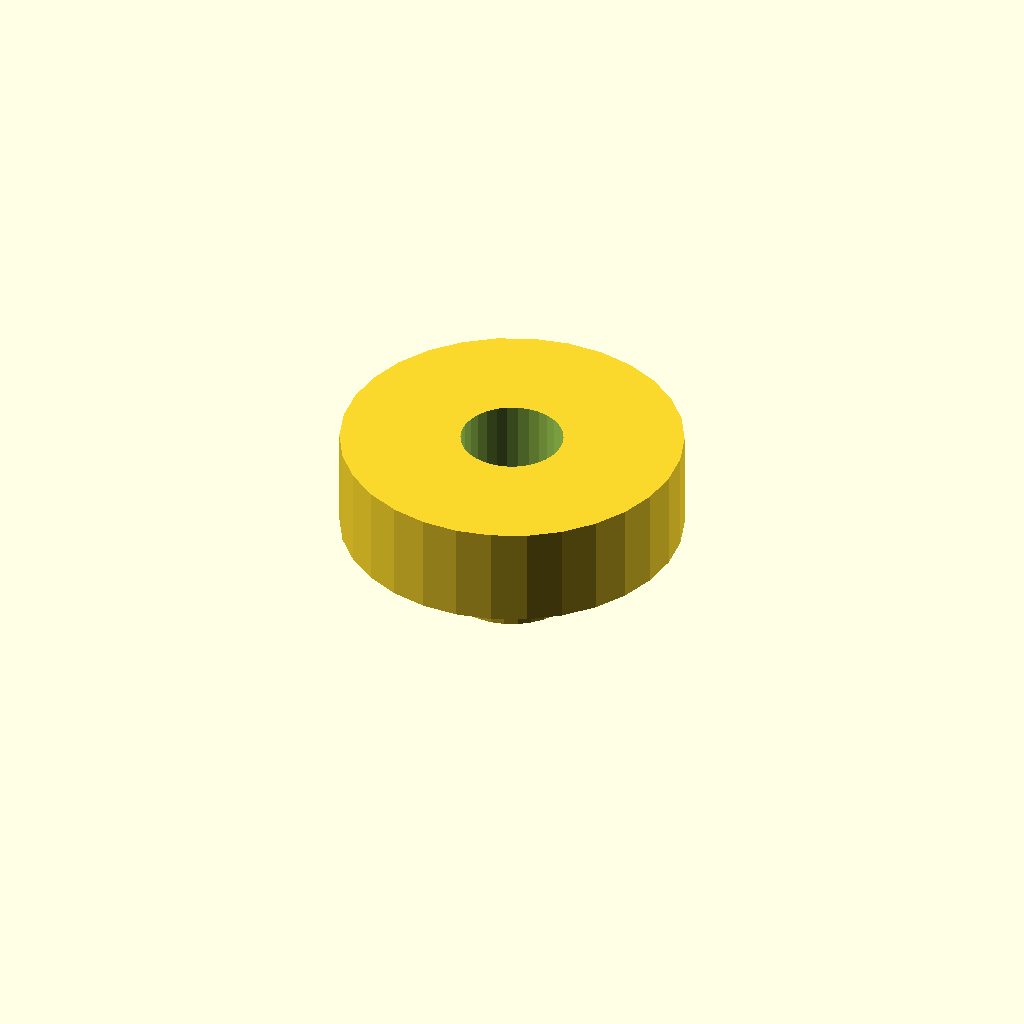
Cell 1: the model at its default parameters.
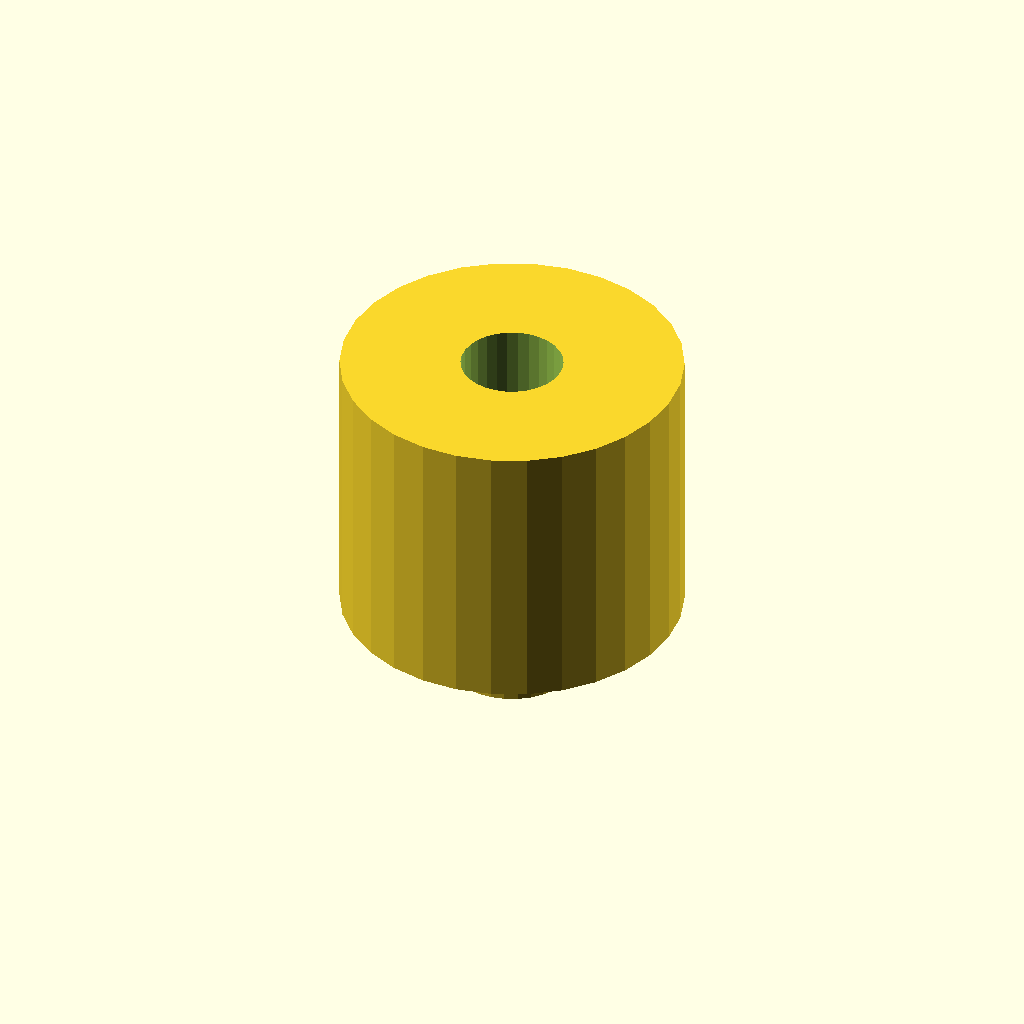
Cell 2 — total_len set to 90, the other parameters unchanged.
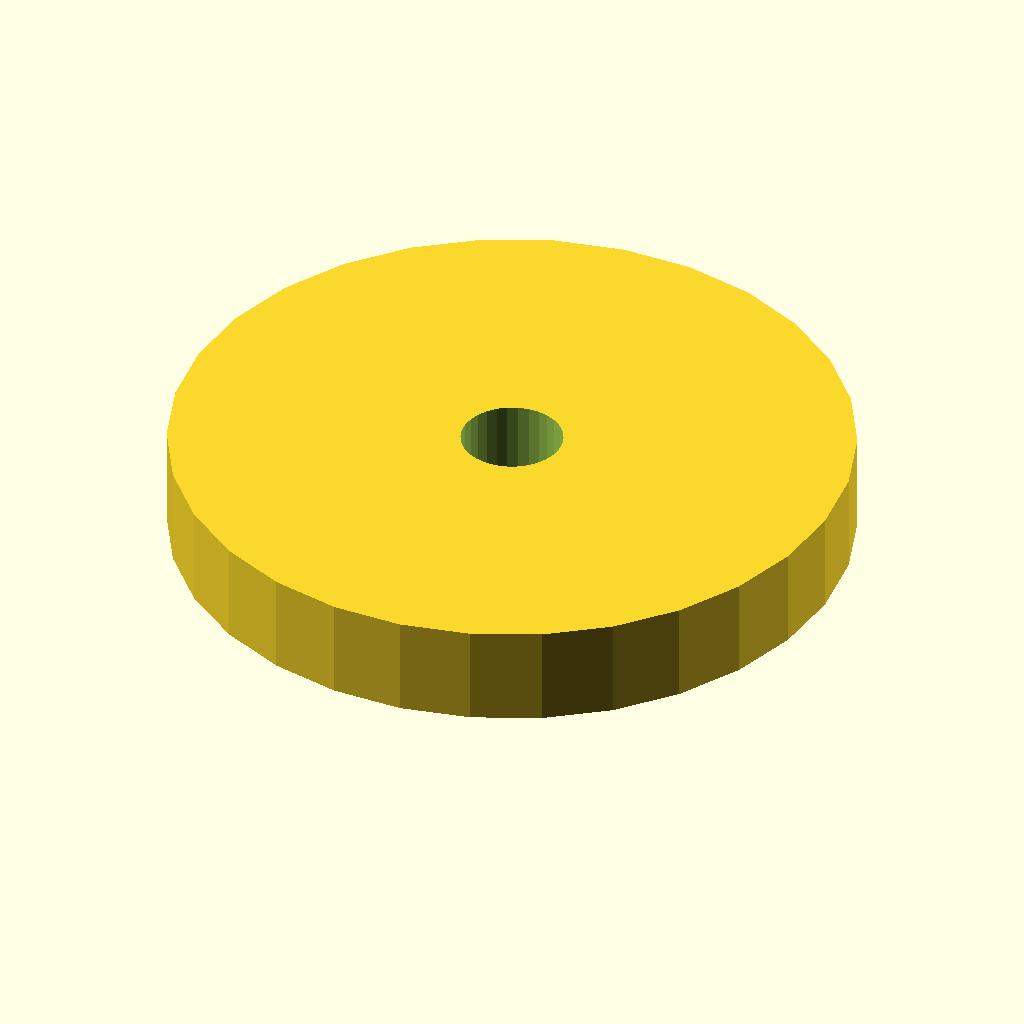
Cell 3: the same model with diam_ex1 = 170.
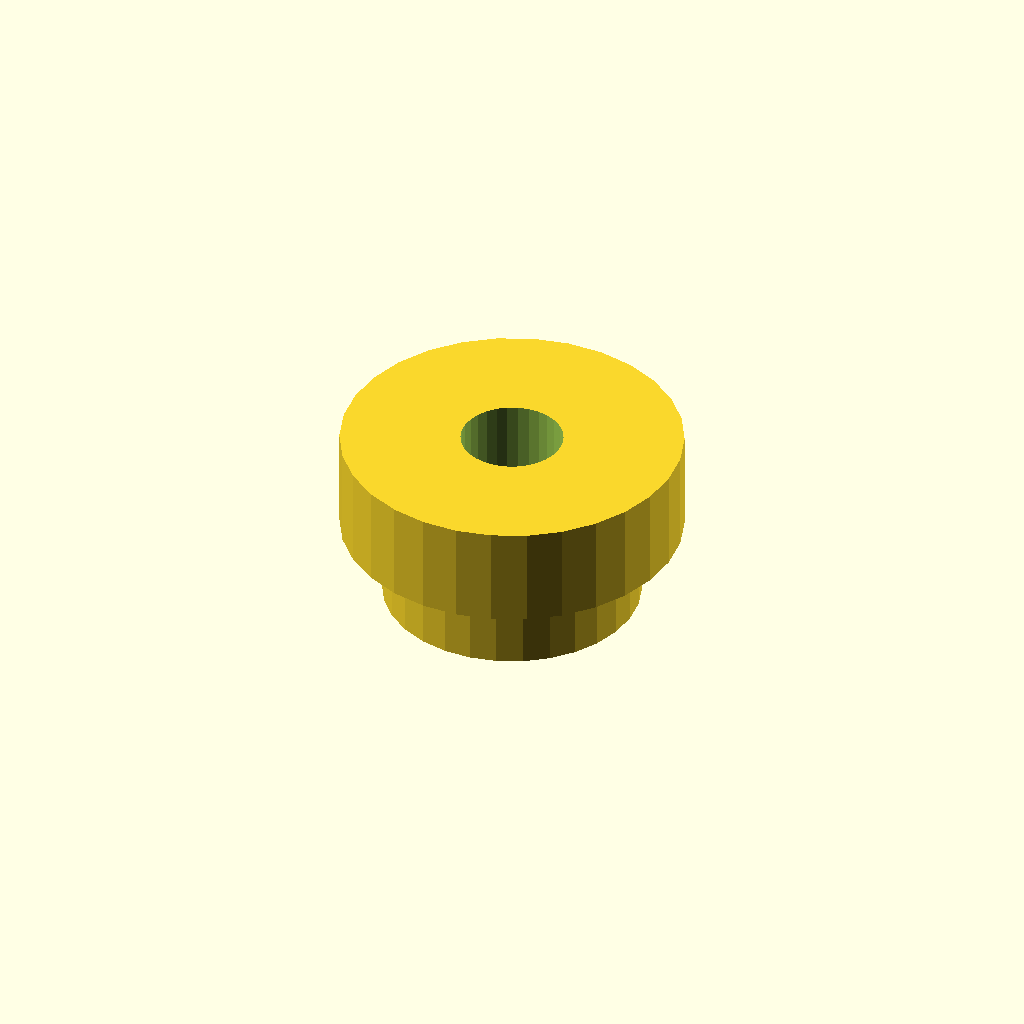
Cell 4 — diam_ex2 set to 64, the other parameters unchanged.
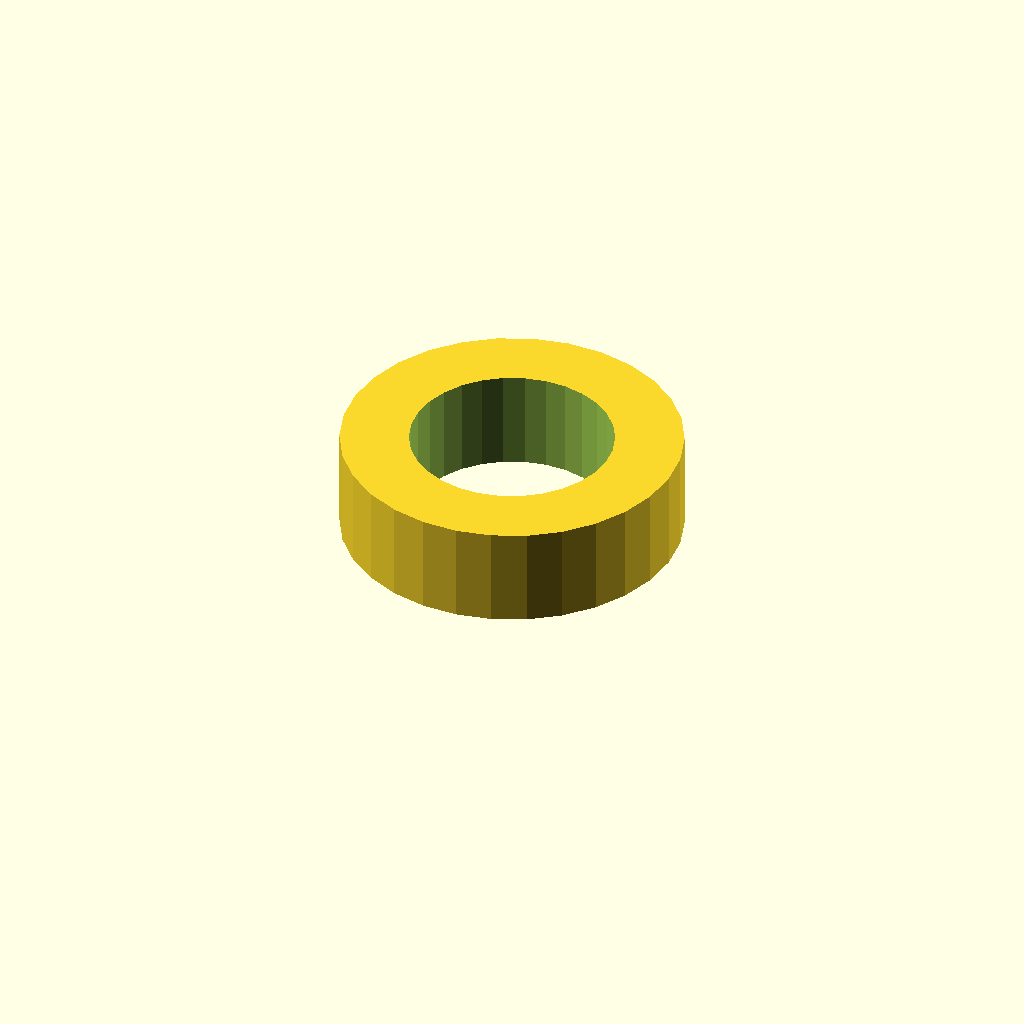
Cell 5: the same model with diametro_interior = 50.8.
All cells are drawn from one camera (rotation 55°, 0°, 25°, orthographic, colour scheme Cornfield), so only the parameter changes between them.
Source of the model, reportes/10_direccion_cable/polea_pull1.scad:
total_len=45;
diam_ex1 = 85;
diam_ex2 = 32;
diametro_interior = 25.4;
diametro_cabeza_chicote = 5;
profundidad_ranura_chic = 2;
l1=20;

radio_interior = diametro_interior / 2;
radio_ex1 = diam_ex1 / 2;
radio_ex2 = diam_ex2 / 2;

module barra_hueca() {
    difference() {
        cylinder(h=total_len,   r=radio_ex1, center=true);
        cylinder(h=total_len+0.1, r=radio_interior, center=true);
    }
}

module barra_hueca_cilindrada1() {
    translate([0,0,-0.1-(total_len/2)+(l1/2)])
    difference() {
        cylinder(h=l1,   r=radio_ex1+0.1, center=true);
        cylinder(h=l1+0.1, r=radio_ex2, center=true);
    }
}


module all() {
    difference(){
       barra_hueca();
       barra_hueca_cilindrada1();
    }
}

all();
Customizer parameters (derived from the source; name, type, default, range or options):
total_len: number, default 45
diam_ex1: number, default 85
diam_ex2: number, default 32
diametro_interior: number, default 25.4
diametro_cabeza_chicote: number, default 5
profundidad_ranura_chic: number, default 2
l1: number, default 20
